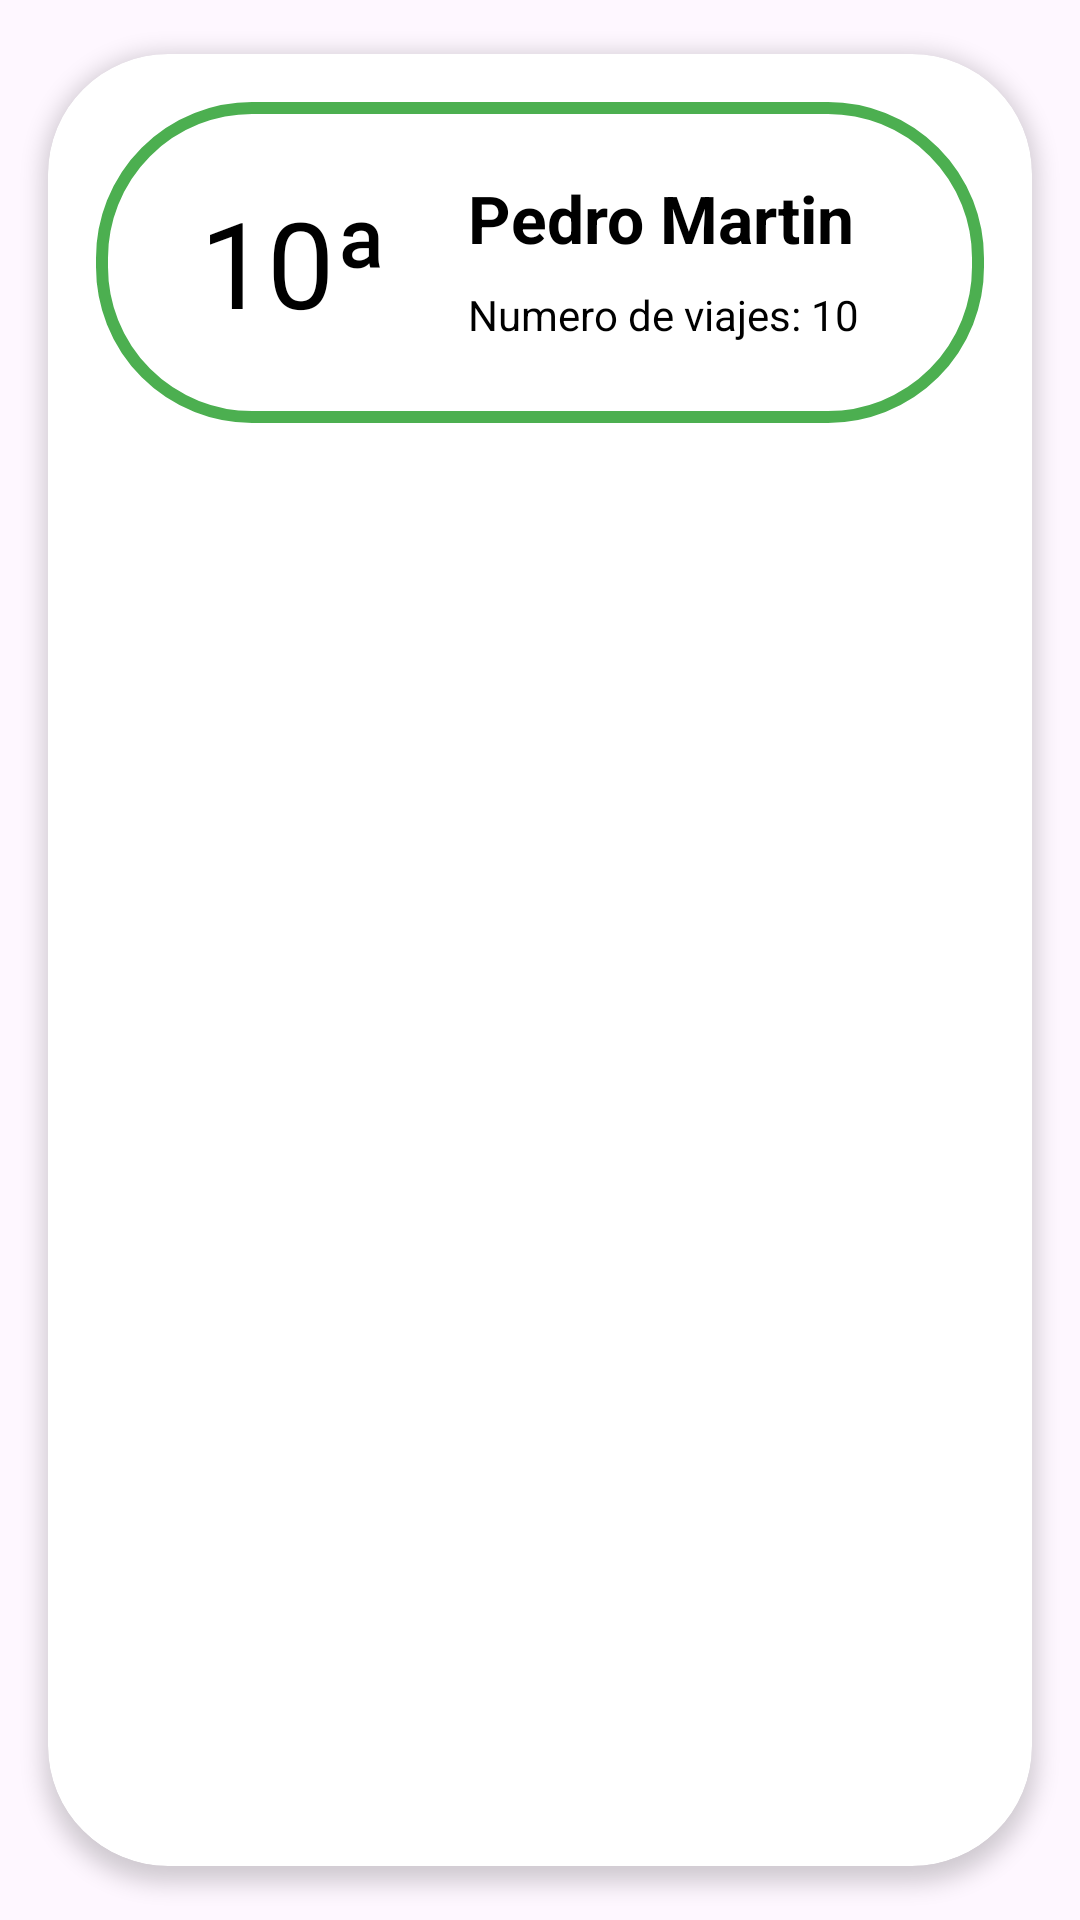

Here is an Android app screen rendered from its layout file. Give the layout XML and the strings, colors and styles it references.
<!-- AndroidManifest.xml: application theme Base.Theme.EcoProyect -->
<!-- res/layout/ranking_item_list.xml -->
<?xml version="1.0" encoding="utf-8"?>
<androidx.cardview.widget.CardView xmlns:android="http://schemas.android.com/apk/res/android"
    xmlns:app="http://schemas.android.com/apk/res-auto"
    android:layout_width="match_parent"
    android:layout_height="wrap_content"
    app:cardCornerRadius="40dp"
    app:cardElevation="4dp"
    app:cardUseCompatPadding="true">
    <LinearLayout
        android:layout_width="match_parent"
        android:layout_height="wrap_content"
        android:layout_marginStart="16dp"
        android:layout_marginTop="16dp"
        android:layout_marginEnd="16dp"
        android:layout_marginBottom="16dp"
        android:background="@drawable/card_view_login"
        android:orientation="horizontal">

        <TextView
            android:id="@+id/txtPosicion"
            android:layout_width="100dp"
            android:layout_height="75dp"
            android:layout_gravity="center"
            android:layout_marginStart="16dp"
            android:layout_marginTop="16dp"
            android:layout_marginBottom="16dp"
            android:gravity="center"
            android:paddingStart="16dp"
            android:paddingEnd="16dp"
            android:textColor="@color/black"
            android:src="@drawable/baseline_ranking_24"
            android:text="10ª"
            android:textSize="40sp" />

        <LinearLayout
            android:layout_width="match_parent"
            android:layout_height="match_parent"
            android:layout_marginTop="16dp"
            android:layout_marginBottom="16dp"
            android:layout_marginEnd="24dp"
            android:layout_marginStart="8dp"
            android:layout_weight="1"
            android:orientation="vertical">

            <TextView
                android:id="@+id/txtUsuario"
                android:layout_width="match_parent"
                android:layout_height="wrap_content"
                android:textColor="@color/black"
                android:textStyle="bold"
                android:text="Pedro Martin"
                android:layout_marginTop="8dp"
                android:gravity="left"
                android:textSize="22sp" />

            <TextView
                android:id="@+id/txtNumViajes"
                android:layout_width="match_parent"
                android:layout_height="wrap_content"
                android:textColor="@color/black"
                android:gravity="left"
                android:text="Numero de viajes: 10"
                android:layout_marginTop="8dp"
                android:textSize="14sp" />

        </LinearLayout>
    </LinearLayout>
</androidx.cardview.widget.CardView>
<!-- resources referenced by this layout -->
<resources>
  <color name="black">#FF000000</color>
  <!-- drawable baseline_ranking_24 (drawable) -->
  <vector android:height="24dp" android:tint="#000000"
      android:viewportHeight="24" android:viewportWidth="24"
      android:width="24dp" xmlns:android="http://schemas.android.com/apk/res/android">
      <path android:fillColor="@android:color/white" android:pathData="M21,3v2h-2V3h-2v2h-2V3h-2v4l2,2v1H9V9l2,-2V3H9v2H7V3H5v2H3V3H1v4l2,2v6l-2,2v4h9v-3c0,-1.1 0.9,-2 2,-2s2,0.9 2,2v3h9v-4l-2,-2V9l2,-2V3H21z"/>
  </vector>
  <!-- drawable card_view_login (drawable) -->
  <?xml version="1.0" encoding="utf-8"?>
  <layer-list xmlns:android="http://schemas.android.com/apk/res/android">
      
      <item android:id="@android:id/background">
          <shape android:shape="rectangle">
              <solid android:color="#FFFFFF" /> 
              <corners android:radius="50dp" /> 
              <stroke
                  android:width="4dp"
              android:color="@color/green" />
          </shape>
      </item>
  </layer-list>
  <style name="Base.Theme.EcoProyect" parent="Theme.Material3.DayNight.NoActionBar">
          
          <item name="colorPrimary">@color/colorPrimary</item>
          <item name="colorPrimaryVariant">@color/colorPrimaryVariant</item>
          <item name="colorOnPrimary">@color/colorOnPrimary</item>
          
          <item name="colorSecondary">@color/colorSecondary</item>
          <item name="colorSecondaryVariant">@color/colorSecondaryVariant</item>
          <item name="colorOnSecondary">@color/colorOnSecondary</item>
          
          <item name="android:statusBarColor">@color/colorPrimary</item>
          
      </style>
  <color name="green">#4CAF50</color>
  <color name="colorPrimary">#6200EE</color>
  <color name="colorPrimaryVariant">#3700B3</color>
  <color name="colorOnPrimary">#FFFFFF</color>
  <color name="colorSecondary">#03DAC6</color>
  <color name="colorSecondaryVariant">#018786</color>
  <color name="colorOnSecondary">#000000</color>
</resources>
